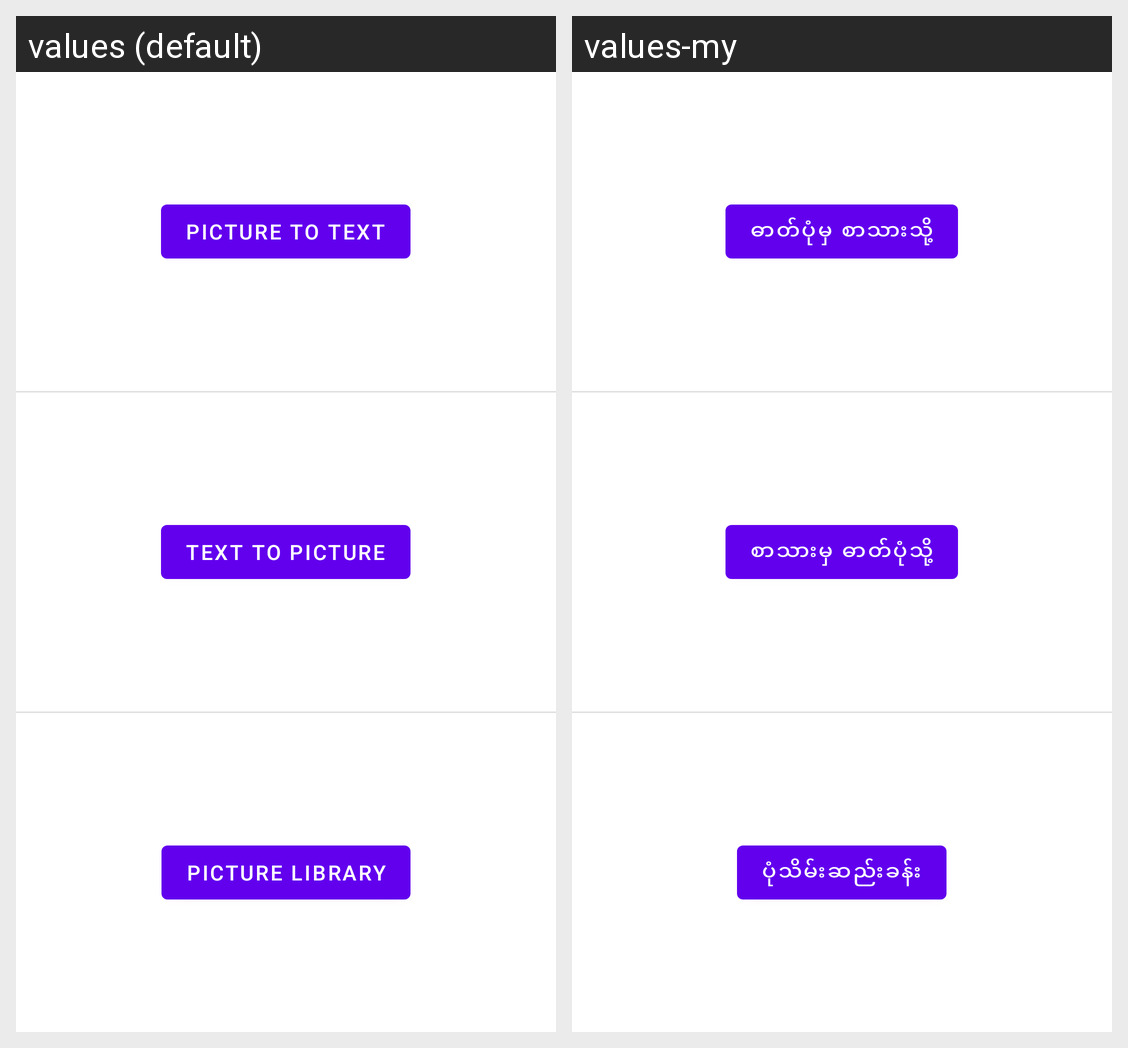

The Android screen above is rendered under two locales of the same app. Produce the string resources it draws, with the default and per-locale values.
Android screen res/layout/activity_main.xml rendered under 2 locales, left to right: values (default), values-my. Device: Nexus 5 (rendered at 1080×1920; each locale shown at half size, 540×960, under a caption strip naming it); theme Theme.Pic2Text.
Strings drawn on this screen, with the default value and each locale's value (text and hints the layout hard-codes, and strings that could not be matched under every locale, appear in the picture but are not listed):

btn_picture_to_text
  values: Picture to Text
  values-my: ဓာတ်ပုံမှ စာသားသို့

btn_text_to_picture
  values: Text to Picture
  values-my: စာသားမှ ဓာတ်ပုံသို့

title_activity_picture_library
  values: Picture Library
  values-my: ပုံသိမ်းဆည်းခန်း
